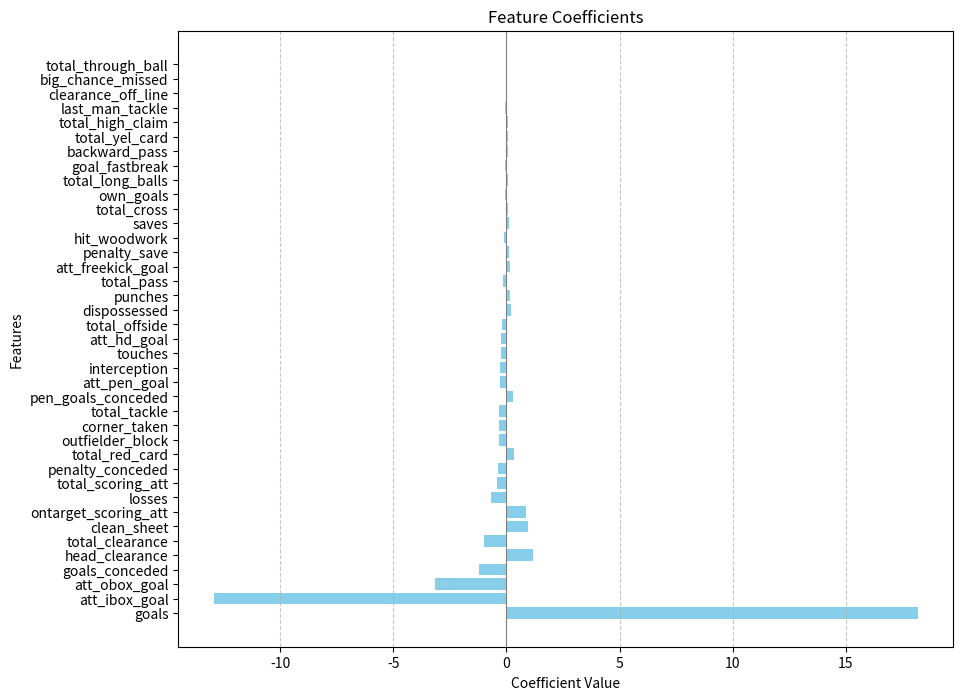

The script that saved this image:
import pandas as pd
import matplotlib.pyplot as plt
import numpy as np

# Create a DataFrame for easy plotting
importance_df = pd.DataFrame({
    'Feature': [
        'goals', 'head_clearance', 'clean_sheet', 'ontarget_scoring_att', 'total_red_card',
        'pen_goals_conceded', 'dispossessed', 'punches', 'att_freekick_goal', 'penalty_save',
        'saves', 'total_cross', 'total_long_balls', 'backward_pass', 'total_yel_card',
        'total_high_claim', 'clearance_off_line', 'big_chance_missed', 'total_through_ball',
        'last_man_tackle', 'goal_fastbreak', 'own_goals', 'hit_woodwork', 'total_pass',
        'total_offside', 'att_hd_goal', 'touches', 'interception', 'att_pen_goal',
        'total_tackle', 'corner_taken', 'outfielder_block', 'penalty_conceded',
        'total_scoring_att', 'losses', 'total_clearance', 'goals_conceded',
        'att_obox_goal', 'att_ibox_goal'
    ],
    'Coefficient': [
        18.199322, 1.173094, 0.964848, 0.882167, 0.342551,
        0.290625, 0.196494, 0.154717, 0.142457, 0.120781,
        0.094644, 0.078300, 0.073135, 0.067982, 0.057790,
        0.051065, 0.043670, 0.037300, 0.015940, -0.047705,
        -0.068439, -0.077506, -0.118678, -0.150763, -0.216695,
        -0.227477, -0.231309, -0.280548, -0.289247, -0.317119,
        -0.326504, -0.335374, -0.375929, -0.426683, -0.686558,
        -1.010426, -1.227266, -3.139490, -12.955950
    ]
})

# Sort the DataFrame by absolute values of coefficients for plotting
importance_df['abs_Coefficient'] = importance_df['Coefficient'].abs()
importance_df = importance_df.sort_values(by='abs_Coefficient', ascending=False)

# Plotting
plt.figure(figsize=(10, 8))
plt.barh(importance_df['Feature'], importance_df['Coefficient'], color='skyblue')
plt.axvline(0, color='grey', lw=0.8)
plt.title('Feature Coefficients')
plt.xlabel('Coefficient Value')
plt.ylabel('Features')
plt.grid(axis='x', linestyle='--', alpha=0.7)
plt.show()
